Dataset: datasets (GitHub, thiroong/smart-closet). Classes: 0_coat, 1_padding, 2_shortsleeve, 3_longsleeve, 4_shirt, 5_pants, 6_dress, bluejeans, coat, knit, longpants, longtshirt, padding, shirt, shortT, shorts, skirt, socks.

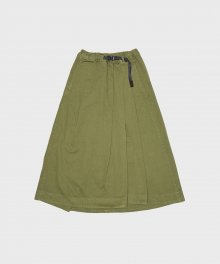
Label: skirt

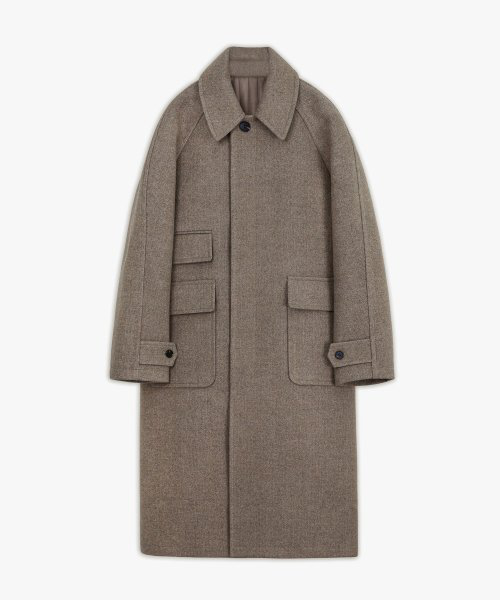
Label: 0_coat

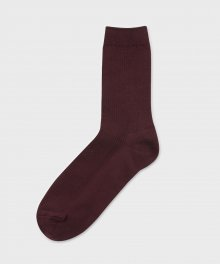
Label: socks

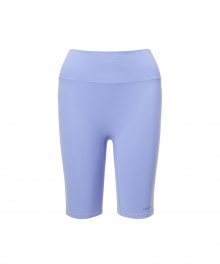
Label: 5_pants

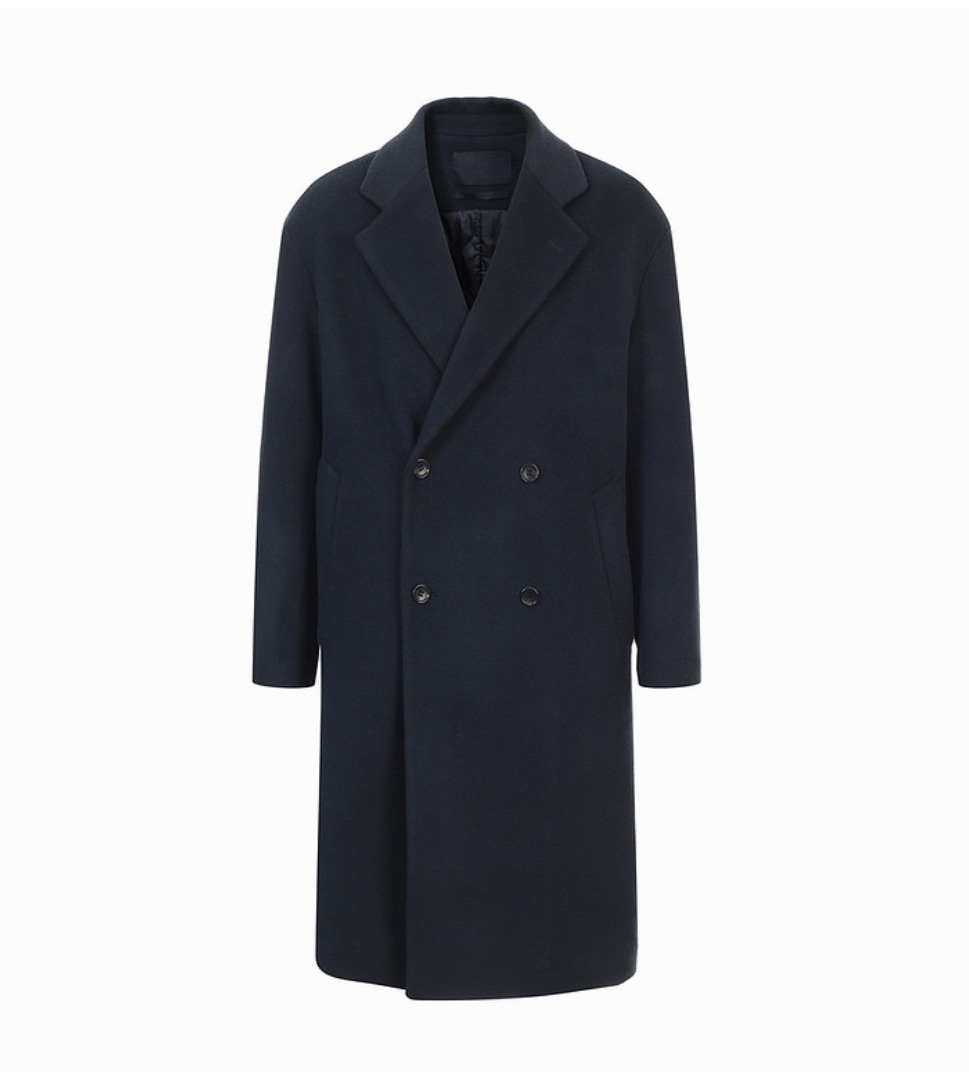
Label: coat

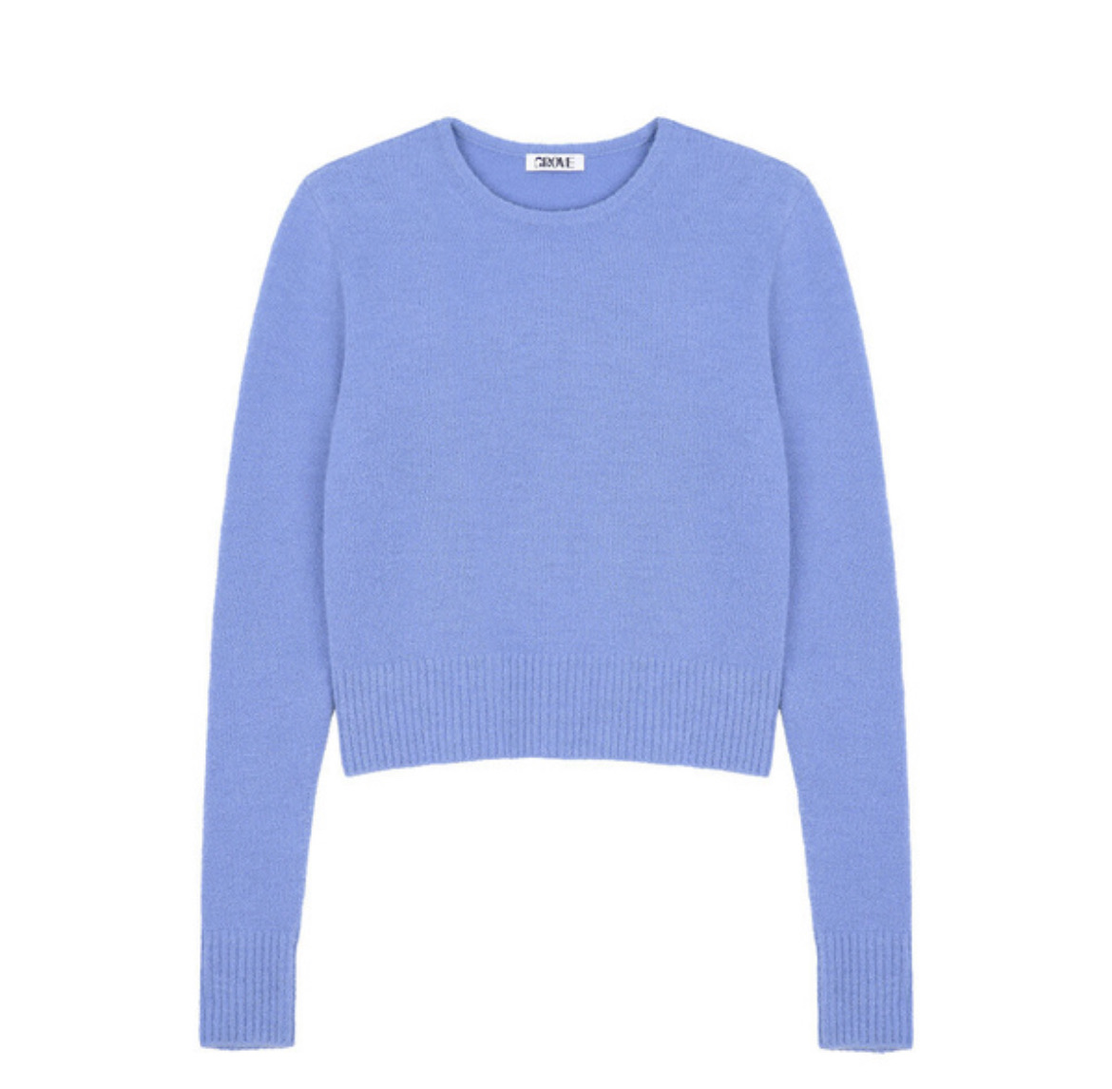
Label: knit
